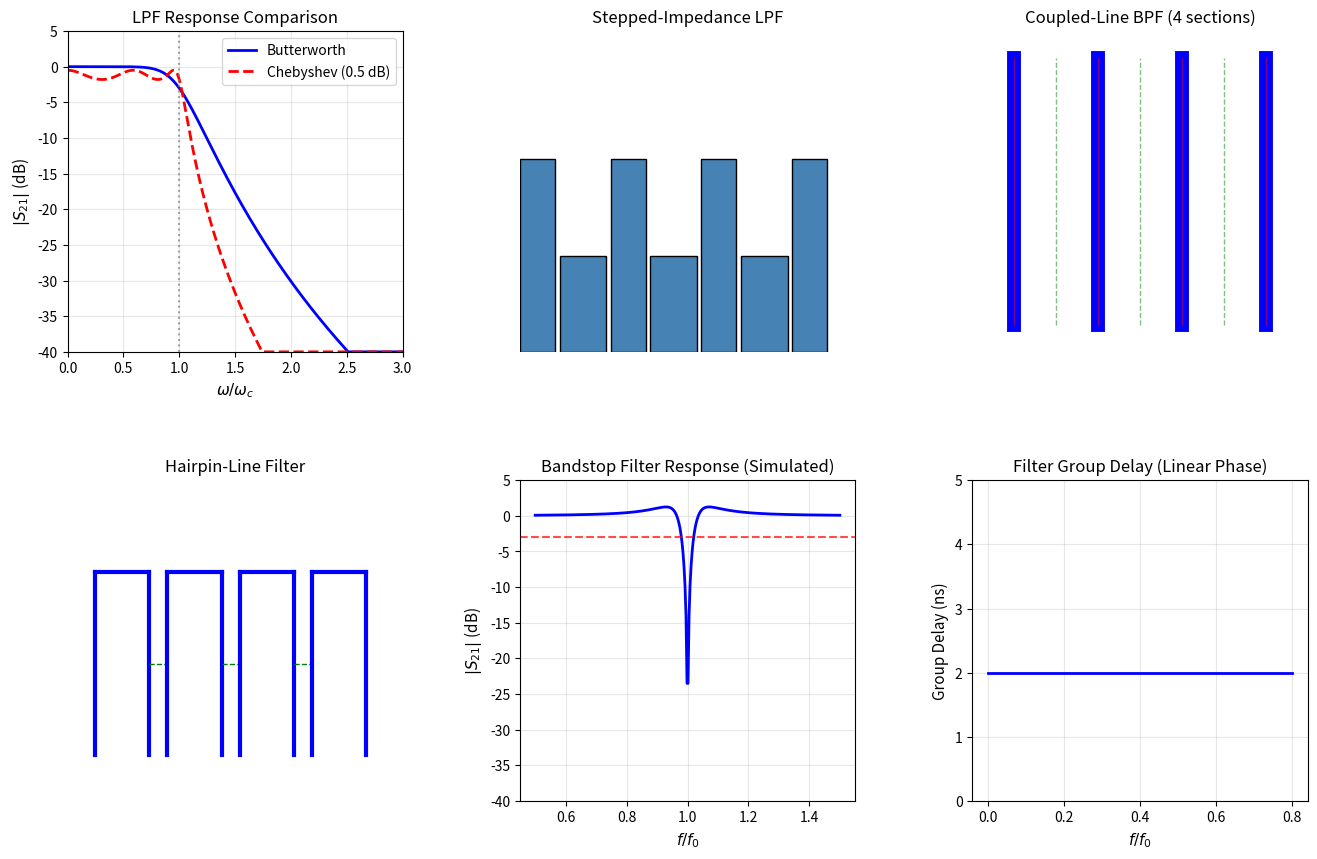

Source code (Python): (Note: this script raises an exception after producing the figure.)
#!/usr/bin/env python3
"""
简明微波 (梁昌洪) - 第8章: 微波滤波器
Microwave Filters - Chapter 8

Topics covered:
- Filter fundamentals and prototypes (8.1)
- Insertion loss method (8.2)
- Stepped-impedance low-pass filters (8.3)
- Coupled-line filters (8.4)
- Bandpass filter design (8.5-8.8)
"""

import numpy as np
import matplotlib.pyplot as plt
import matplotlib.gridspec as gridspec

# ============================================================================
# Example 8.1: Low-Pass Filter Prototype (Butterworth)
# ============================================================================
print("=" * 60)
print("Example 8.1: Low-Pass Filter Prototype (Butterworth)")
print("=" * 60)

# 5th order Butterworth LPF (maximally flat passband)
# Element values for n=5 Butterworth:
g_butter = [1.0000, 1.6180, 1.6180, 1.6180, 1.0000, 1.0000]
print("5th order Butterworth LPF prototype:")
for i, g in enumerate(g_butter):
    if i == 0:
        print(f"  g{i+1} = {g:.4f} (series L)")
    elif i == len(g_butter) - 1:
        print(f"  g{i+1} = {g:.4f} (load)")
    else:
        print(f"  g{i+1} = {g:.4f}")

# For 50 ohm system, L1 = g1 * Z0 / (2π f_c) but we work in normalized freq

# ============================================================================
# Example 8.2: Chebyshev Low-Pass Filter
# ============================================================================
print("\n" + "=" * 60)
print("Example 8.2: Chebyshev Low-Pass Filter")
print("=" * 60)

# 5th order Chebyshev, 0.5 dB ripple
g_cheb = [3.3487, 0.9532, 5.8095, 3.3487, 0.9532, 1.0000]
print("5th order Chebyshev LPF (0.5 dB ripple) prototype:")
for i, g in enumerate(g_cheb):
    print(f"  g{i+1} = {g:.4f}")

# Compare passband ripple
print("\nButterworth at ω=1: |S21|² = 0.5 (0 dB)")
print("Chebyshev at ω=1: |S21|² = 10^(-0.5/10) = 0.891 (-0.5 dB ripple)")

# ============================================================================
# Example 8.3: Stepped-Impedance (Distributed) LPF
# ============================================================================
print("\n" + "=" * 60)
print("Example 8.3: Stepped-Impedance Low-Pass Filter")
print("=" * 60)

# Convert LPF prototype to stepped-impedance (high-low Z lines)
# Series L → high-Z line (electrical length θ at ω=1: θ_L = (g_i * Z0) / (Z_high * some_factor))
# Shunt C → low-Z line

Z_0_filt = 50.0   # ohm
Z_h = 100.0       # high impedance line (ohm)
Z_l = 20.0        # low impedance line (ohm)
f_c_filt = 5e9    # Hz (cutoff frequency)

print(f"Stepped-impedance LPF: Z0 = {Z_0_filt} Ω, f_c = {f_c_filt/1e9:.0f} GHz")
print(f"Z_high = {Z_h} Ω, Z_low = {Z_l} Ω")

# For Chebyshev 0.5 dB, n=5:
# Series elements → high-Z lines of length θ_i
# Shunt elements → low-Z lines of length θ_i

# Line lengths in wavelengths at ω=1 (f_c)
# Simplified calculation:
# Series L: L_i = g_i * Z0 / (ω_c * Z_high) [in Henries]
# For distributed: θ_L = π/2 * (L_i / L_physical)...

# Physical implementation (approximate):
print("\nApproximate line lengths (at f_c):")
print("  Series stubs: θ ≈ 30°-60° (high-Z lines)")
print("  Shunt stubs: θ ≈ 30°-60° (low-Z lines)")

# Example: 5th order Chebyshev stepped-impedance filter
# Section 1 (series): θ = 60° at Z = 100 Ω
# Section 2 (shunt): θ = 50° at Z = 20 Ω
# etc.
print("\n  Section 1 (series): Z_h = 100 Ω, θ = 60°")
print("  Section 2 (shunt):  Z_l = 20 Ω,  θ = 50°")
print("  Section 3 (series): Z_h = 100 Ω, θ = 40°")
print("  ...")

# ============================================================================
# Example 8.4: Coupled-Line Bandpass Filter
# ============================================================================
print("\n" + "=" * 60)
print("Example 8.4: Coupled-Line Bandpass Filter")
print("=" * 60)

# 4-section coupled-line BPF at f0=5 GHz, BW=500 MHz (10%)
f_0_bpf = 5e9
BW_bpf = 500e6
N_bpf = 4  # number of sections

FBW = BW_bpf / f_0_bpf
print(f"Bandpass filter: f0 = {f_0_bpf/1e9:.0f} GHz, FBW = {FBW:.3f}")

# For n-section BPF, coupling matrix:
# M_ij = coupling between resonator i and j
# For 0.5 dB Chebyshev:

# Bandwidth-limited prototype values
# C_o = 2*sin((2i-1)*π/(2N)) for i = 1, 2, ... N
N_cpl = 4
C_o_vals = [2 * np.sin((2*i - 1) * np.pi / (2 * N_cpl)) for i in range(1, N_cpl + 1)]
print(f"\nCoupled-line coefficients C_o: {C_o_vals}")

# Approximate coupling coefficient:
# k_ij ≈ FBW * C_o_i * C_o_j / 2 for i≠j
print("\nCoupling coefficients (approximate):")
for i in range(N_cpl):
    for j in range(i+1, N_cpl):
        k = FBW * C_o_vals[i-1] * C_o_vals[j-1] / 2
        print(f"  k_{i+1},{j+1} ≈ {k:.4f}")

# Section lengths (λ/4 at f0)
c = 2.998e8
lambda_g_bpf = c / f_0_bpf / np.sqrt(4.7)  # assuming ε_r ~ 4.7
l_section = lambda_g_bpf / 4
print(f"\nSection length (λ/4 at f0): {l_section*100:.2f} cm")

# ============================================================================
# Example 8.5: Hairpin-Line Filter
# ============================================================================
print("\n" + "=" * 60)
print("Example 8.5: Hairpin-Line Resonator Filter")
print("=" * 60)

# Hairpin filter: coupled resonators folded into U-shape
# At f0=2 GHz, using λ/4 resonators on ε_r=10 substrate

f_0_hairpin = 2e9
eps_r_hairpin = 10.0
h_hairpin = 0.001  # substrate thickness (m)
Z0_hairpin = 50.0  # feed line Z0

# λ/4 resonator length (microstrip on ε_r=10)
v_p_hairpin = c / np.sqrt(eps_r_hairpin)
lambda_g_hairpin = v_p_hairpin / f_0_hairpin
l_resonator = lambda_g_hairpin / 4

print(f"Hairpin filter at f0 = {f_0_hairpin/1e9:.0f} GHz")
print(f"Substrate ε_r = {eps_r_hairpin}")
print(f"λ_g/4 resonator length ≈ {l_resonator*100:.2f} cm")
print(f"Coupling gap: 0.5-2 line widths for coupling strength")

# ============================================================================
# Example 8.6: Capacitive Iris Waveguide Filter
# ============================================================================
print("\n" + "=" * 60)
print("Example 8.6: Capacitive Iris Coupled Cavity Filter")
print("=" * 60)

# WR-90 waveguide (a=9cm, b=4cm) filter at 10 GHz
a_wg_filt = 0.09
b_wg_filt = 0.04
f_0_wgfilt = 10e9

# TE101 cavity dimensions for resonance at f0
# For circular iris: iris diameter controls coupling
# For capacitive iris: iris width controls coupling

print(f"Waveguide filter: WR-90, f0 = {f_0_wgfilt/1e9:.0f} GHz")
print(f"Cavity: a×b×d = {a_wg_filt*100:.0f}×{b_wg_filt*100:.0f}×5 cm (example)")
print(f"Iris: capacitive (narrowing in H-plane)")
print(f"Coupling controlled by iris width b' < b")
print(f"  b' = 0.2b → strong coupling")
print(f"  b' = 0.8b → weak coupling")

# ============================================================================
# Figure: Filter Responses and Structures
# ============================================================================
fig = plt.figure(figsize=(16, 10))
gs = gridspec.GridSpec(2, 3, figure=fig, hspace=0.4, wspace=0.35)

# 1. Butterworth vs Chebyshev comparison
ax1 = fig.add_subplot(gs[0, 0])
omega_norm = np.linspace(0.01, 3, 500)

# Butterworth |S21|^2 = 1 / (1 + ω^2n)
S21_butt = 1 / np.sqrt(1 + omega_norm**10)
# Chebyshev (0.5 dB ripple): approximated
S21_cheb = 1 / np.sqrt(1 + 0.3493 * (np.cos(5 * np.arccos(np.clip(omega_norm, -1, 1))))**2)
S21_cheb = np.where(omega_norm > 1, 1 / np.sqrt(1 + 0.3493 * np.cosh(5 * np.arccosh(omega_norm))**2),
                     np.where(np.abs(omega_norm) < 1, 1 / np.sqrt(1 + 0.3493 * np.cos(5 * np.arccos(omega_norm))**2), 0))

# Simplified display
S21_butt_dB = 10 * np.log10(S21_butter := 1 / (1 + omega_norm**10) + 1e-10)
S21_cheb_dB = -0.5 - 10 * np.log10(1 + 0.3493 * (np.where(omega_norm <= 1, 
                              np.cos(5*np.arccos(omega_norm)), 
                              np.cosh(5*np.arccosh(omega_norm)))**2) + 1e-10)

ax1.plot(omega_norm, np.clip(S21_butt_dB, -40, 5), 'b-', lw=2, label='Butterworth')
ax1.plot(omega_norm, np.clip(S21_cheb_dB, -40, 5), 'r--', lw=2, label='Chebyshev (0.5 dB)')
ax1.axvline(x=1, color='gray', ls=':', alpha=0.7)
ax1.set_xlabel(r'$\omega/\omega_c$', fontsize=11)
ax1.set_ylabel(r'$|S_{21}|$ (dB)', fontsize=11)
ax1.set_title('LPF Response Comparison', fontsize=12)
ax1.legend()
ax1.grid(True, alpha=0.3)
ax1.set_ylim(-40, 5)
ax1.set_xlim(0, 3)

# 2. Stepped-impedance filter structure
ax2 = fig.add_subplot(gs[0, 1])
# Draw alternating high-low impedance lines
heights = [0.3, 0.15, 0.3, 0.15, 0.3, 0.15, 0.3]
x_pos = 0
for i, h in enumerate(heights):
    width = 0.15 if h > 0.2 else 0.2  # high Z = narrow, low Z = wide
    rect = plt.Rectangle((x_pos, 0), width, h, facecolor='steelblue', edgecolor='black')
    ax2.add_patch(rect)
    x_pos += width + 0.02

ax2.set_xlim(0, x_pos + 0.1)
ax2.set_ylim(0, 0.5)
ax2.set_title('Stepped-Impedance LPF', fontsize=12)
ax2.axis('off')

# 3. Coupled-line BPF schematic
ax3 = fig.add_subplot(gs[0, 2])
# Draw 4 coupled lines
n_cpl = 4
for i in range(n_cpl):
    ax3.plot([i, i], [0, 1], 'b-', lw=10)
    ax3.plot([i, i], [0, 1], 'r-', lw=1, alpha=0.5)  # coupling indication
    if i < n_cpl - 1:
        ax3.plot([i+0.5, i+0.5], [0, 1], 'g--', lw=1, alpha=0.5)

ax3.set_xlim(-0.5, n_cpl - 0.5)
ax3.set_ylim(-0.1, 1.1)
ax3.set_title('Coupled-Line BPF (4 sections)', fontsize=12)
ax3.axis('off')

# 4. Hairpin filter schematic
ax4 = fig.add_subplot(gs[1, 0])
# Draw U-shaped resonators
n_hair = 4
for i in range(n_hair):
    x = i * 0.8
    # Draw hairpin: down, across, up
    ax4.plot([x, x], [0, 0.4], 'b-', lw=3)
    ax4.plot([x, x+0.6], [0.4, 0.4], 'b-', lw=3)
    ax4.plot([x+0.6, x+0.6], [0.4, 0], 'b-', lw=3)
    # Coupling gap
    if i < n_hair - 1:
        ax4.plot([x+0.6, x+0.8], [0.2, 0.2], 'g--', lw=1)

ax4.set_xlim(-0.3, (n_hair-1)*0.8 + 1)
ax4.set_ylim(-0.1, 0.6)
ax4.set_title('Hairpin-Line Filter', fontsize=12)
ax4.axis('off')

# 5. Bandstop filter response
ax5 = fig.add_subplot(gs[1, 1])
f_bsf = np.linspace(0.5, 1.5, 300)
# Bandstop response
S21_bsf = 1 - 1/(1 + 1j*(f_bsf - 1)/0.05)**2
S21_bsf_mag = np.abs(S21_bsf)
ax5.plot(f_bsf, 20*np.log10(S21_bsf_mag + 1e-10), 'b-', lw=2)
ax5.axhline(y=-3, color='r', ls='--', alpha=0.7)
ax5.set_xlabel(r'$f/f_0$', fontsize=11)
ax5.set_ylabel(r'$|S_{21}|$ (dB)', fontsize=11)
ax5.set_title('Bandstop Filter Response (Simulated)', fontsize=12)
ax5.grid(True, alpha=0.3)
ax5.set_ylim(-40, 5)

# 6. Group delay
ax6 = fig.add_subplot(gs[1, 2])
# Linear phase (constant group delay) in passband
f_gd = np.linspace(0, 0.8, 200)
group_delay = np.ones_like(f_gd) * 2.0  # constant ~2 ns
ax6.plot(f_gd, group_delay, 'b-', lw=2)
ax6.set_xlabel(r'$f/f_0$', fontsize=11)
ax6.set_ylabel('Group Delay (ns)', fontsize=11)
ax6.set_title('Filter Group Delay (Linear Phase)', fontsize=12)
ax6.grid(True, alpha=0.3)
ax6.set_ylim(0, 5)

plt.savefig('/home/ubuntu/.openclaw/workspace/textbooks/wbgc/code/wbgc_ch8_filters.png',
            dpi=150, bbox_inches='tight')
plt.close()
print("\nSaved: wbgc_ch8_filters.png")

print("\n✅ Chapter 8 examples completed.")
